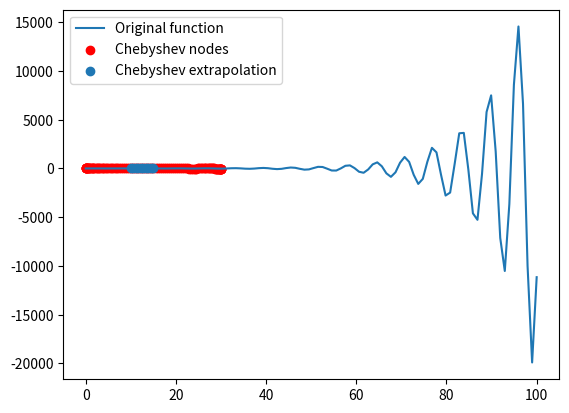

Source code (Python):

import numpy as np
import math
import matplotlib.pyplot as plt
from numpy.polynomial.chebyshev import Chebyshev

# Define the function to be approximated
def f(x):
    #return np.exp(x / 10)
    return np.sin(x) * np.exp(x / 10) 
    #return 10*np.sin(x-10)/(x-10)


# Define the interval
a, b = 0, 30

# Map interval to [-1, 1]
def map_to_chebyshev(x):
    return (2 * x - (b + a)) / (b - a)

# Number of Chebyshev nodes
n = 100

# Chebyshev nodes
x_k = np.cos((2 * np.arange(n + 1) + 1) * np.pi / (2 * (n + 1)))

# Map nodes back to original interval
x_k_mapped = 0.5 * (a + b) + 0.5 * (b - a) * x_k

# Evaluate function at the nodes
y_k = f(x_k_mapped)

# Fit Chebyshev polynomial
chebyshev_poly = Chebyshev.fit(x_k_mapped, y_k, n)
print(chebyshev_poly)

# Evaluate the polynomial
x_vals = np.linspace(a, b, 100)
y_approx = chebyshev_poly(x_vals)

x_ori = np.linspace(a, 100, 100)

# Extrapolate beyond the interval [-10, 10]
x_extrap = np.linspace(10, 15, 10)
y_extrap = chebyshev_poly(x_extrap)

# Plot the function and its approximation
plt.plot(x_ori, f(x_ori), label='Original function')
#plt.plot(x_vals, y_approx, label='Chebyshev approximation')
plt.scatter(x_k_mapped, y_k, color='red', label='Chebyshev nodes')

# Plot the extrapolation
plt.scatter(x_extrap, y_extrap, label='Chebyshev extrapolation')
plt.legend()
plt.show()
